Run: headless pygame with SDL's dummy video driver; simulated clock (each Clock.tick advances the game by its frame time, no real sleeping); random seed 0; keys injected as events and as key.get_pressed() state; no mouse input.
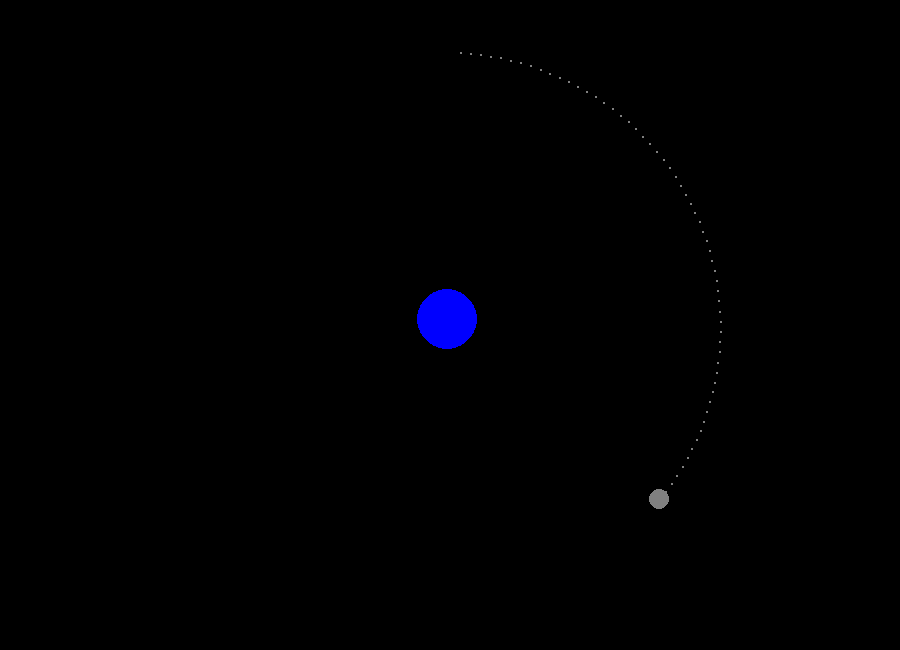
Frame 1 of 4 · flips 1–60 · no input
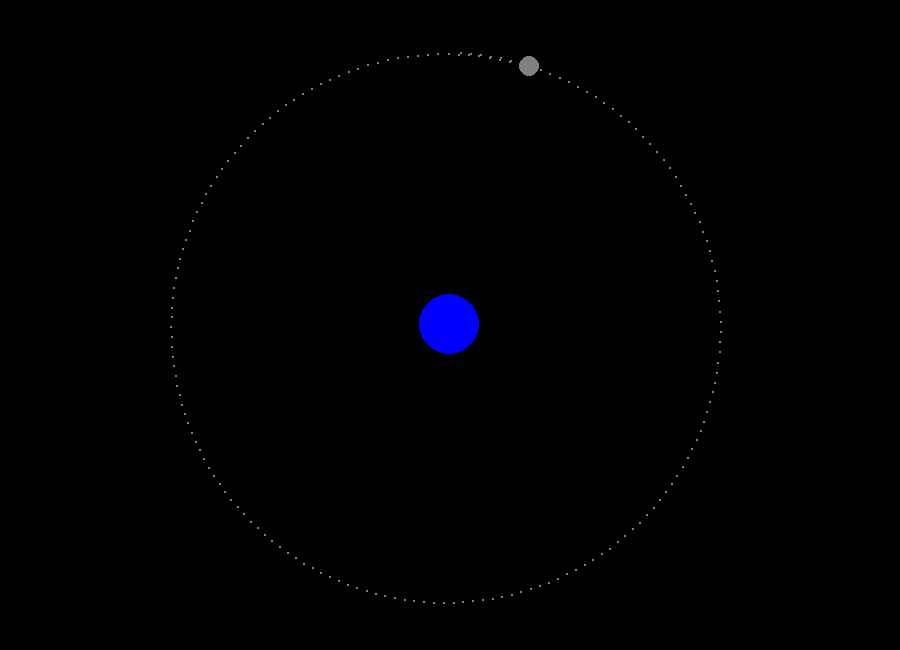
Frame 2 of 4 · flips 61–180 · tapped SPACE, RETURN · held RIGHT (→), D
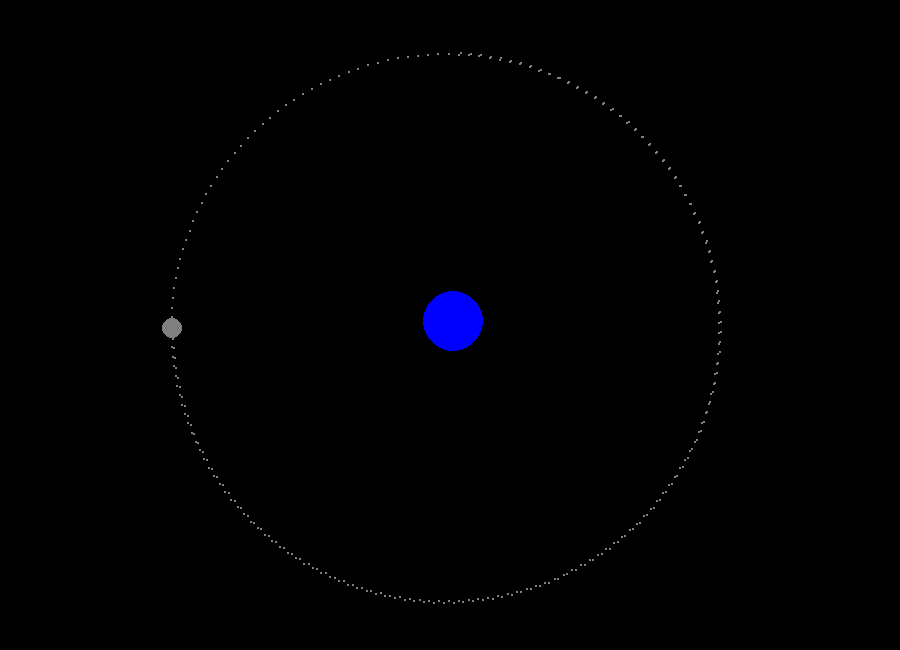
Frame 3 of 4 · flips 181–300 · held DOWN (↓), S
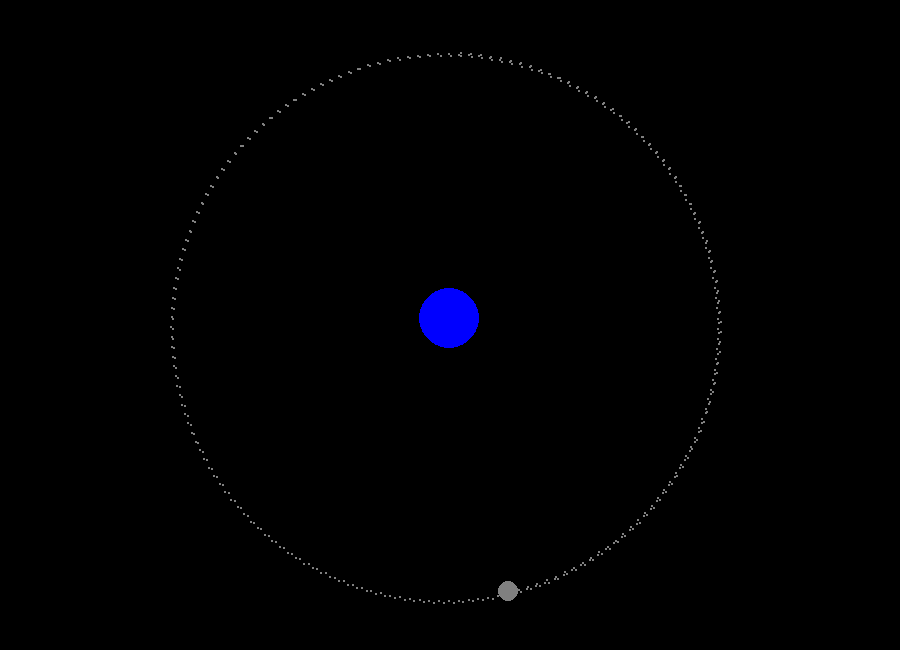
Frame 4 of 4 · flips 301–420 · held LEFT (←), A, UP (↑), W

The pygame program that drew these frames:

from math import sin, cos, sqrt, atan2, pi
import pygame

pygame.init()


class Planet:
    dt = 1/100
    G = 6.67428e-11  # G constant
    scale = 1/(1409466.667)  # 1 m = 1/1409466.667 pixlar

    def __init__(self, x=0, y=0, radius=0, color=(0, 0, 0), mass=0, vx=0, vy=0):
        self.x = x  # x-coordinate pygame-window
        self.y = y  # y-coordinate pygame-window
        self.radius = radius
        self.color = color
        self.mass = mass
        self.vx = vx  # velocity in the x axis
        self.vy = vy  # velocity in the y axis

    def draw(self, screen):
        pygame.draw.circle(screen, self.color, (self.x, self.y), self.radius)

    def orbit(self, trace):
        pygame.draw.rect(trace, self.color, (self.x, self.y, 2, 2))

    def update_vel(self, Fnx, Fny):
        # Calculates acceleration in x- and y-axis for body 1.
        ax = Fnx/self.mass
        ay = Fny/self.mass
        self.vx -= ((ax * Planet.dt)/Planet.scale)
        self.vy -= ((ay * Planet.dt)/Planet.scale)
        self.update_pos()

    def update_pos(self):
        # changes position considering each body's velocity.
        self.x += ((self.vx * Planet.dt))
        self.y += ((self.vy * Planet.dt))

    def move(self, body):
        # Calculates difference in x- and y-axis between the bodies
        dx = (self.x - body.x)
        dy = (self.y - body.y)
        # Calculates the distance between the bodies
        r = (sqrt((dy**2)+(dx**2)))
        # Calculates the angle between the bodies with atan2!
        angle = atan2(dy, dx)
        if r < self.radius:  # Checks if the distance between the bodies is less than the radius of the bodies. Uses then Gauss gravitational law to calculate force.
            F = 4/3 * pi * r
            Fx = cos(angle) * F
            Fy = sin(angle) * F
        else:
            # Newtons gravitational formula.
            F = (Planet.G*self.mass*body.mass)/((r/Planet.scale)**2)
            Fx = cos(angle) * F
            Fy = sin(angle) * F
        return Fx, Fy


def motion():
    for i in range(0, len(bodies)):
        Fnx = 0  # net force
        Fny = 0
        for j in range(0, len(bodies)):
            if bodies[i] != bodies[j]:
                Fnx += (bodies[i].move(bodies[j]))[0]
                Fny += (bodies[i].move(bodies[j]))[1]
            elif bodies[i] == bodies[j]:
                continue
        bodies[i].update_vel(Fnx, Fny)
        bodies[i].draw(screen)
        bodies[i].orbit(trace)
        Fnx, Fny = 0, 0


screen = pygame.display.set_mode([900, 650])  # width - height
trace = pygame.Surface((900, 650))
pygame.display.set_caption("Moon simulation")
FPS = 60  # how quickly/frames per second our game should update. Change?

earth = Planet(450, 325, 30, (0, 0, 255), 5.97219*10**(24),
               -24.947719394204714/2)  # 450= xpos,325=ypos,30=radius
luna = Planet(450, (575/11), 10, (128, 128, 128), 7.349*10**(22), 1023)
moon = Planet()  # the second moon
bodies = [earth, luna]

running = True
clock = pygame.time.Clock()

while running:  # if user clicks close window
    clock.tick(FPS)
    for event in pygame.event.get():
        if event.type == pygame.QUIT:
            running = False

    screen.fill((0, 0, 0))
    pygame.Surface.blit(screen, trace, (0, 0))
    motion()

    pygame.display.flip()  # update? flip?

pygame.quit()
